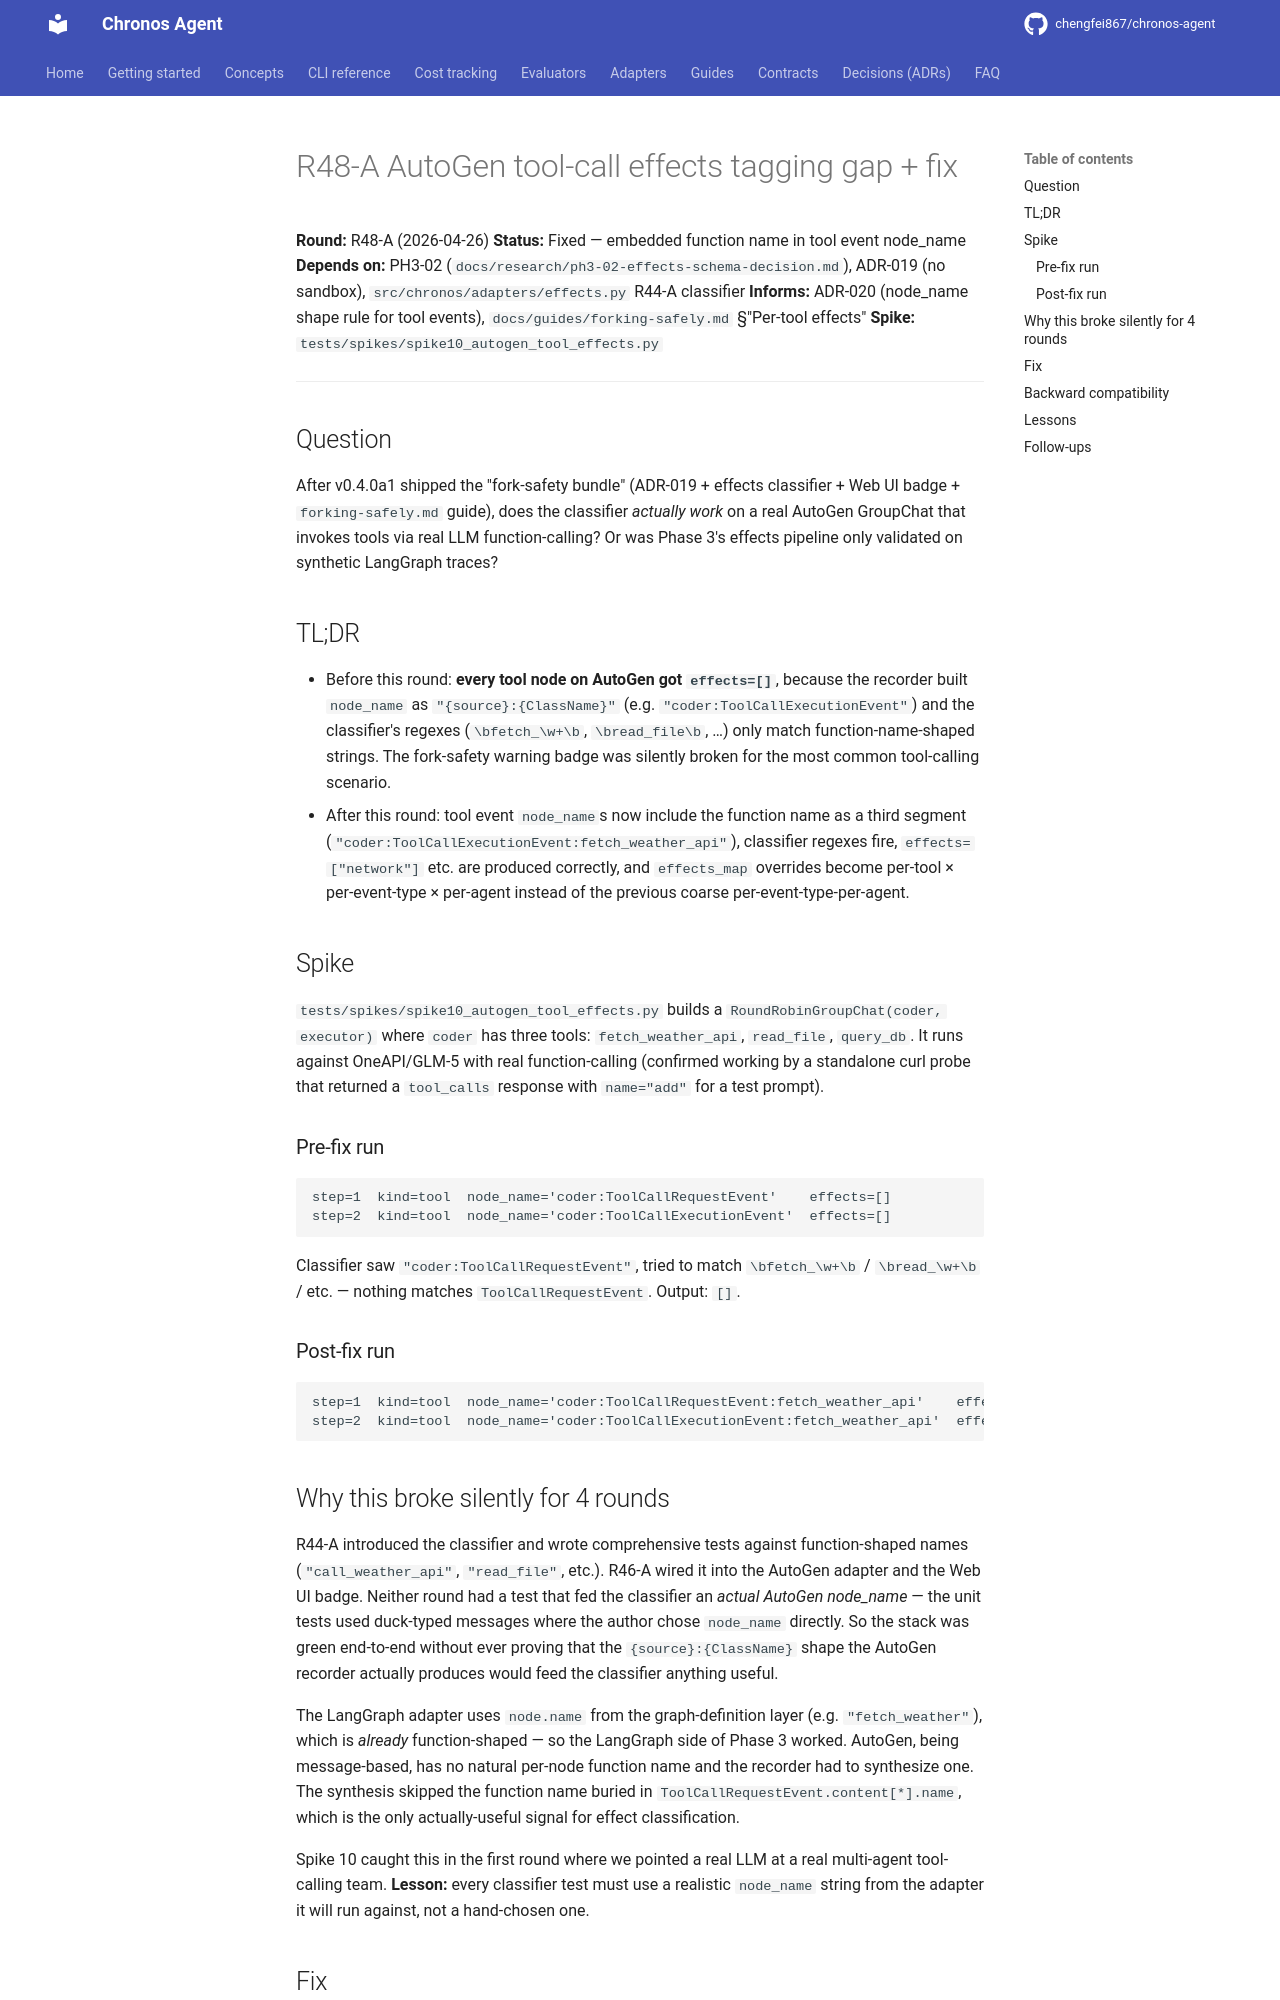

repository: chengfei867/chronos-agent · page: research/r48a-autogen-tool-effects/index.html · generator: mkdocs

# R48-A AutoGen tool-call effects tagging gap + fix

**Round:** R48-A (2026-04-26)
**Status:** Fixed — embedded function name in tool event node_name
**Depends on:** PH3-02 (`docs/research/ph3-02-effects-schema-decision.md`),
ADR-019 (no sandbox), `src/chronos/adapters/effects.py` R44-A classifier
**Informs:** ADR-020 (node_name shape rule for tool events),
`docs/guides/forking-safely.md` §"Per-tool effects"
**Spike:** `tests/spikes/spike10_autogen_tool_effects.py`

---

## Question

After v0.4.0a1 shipped the "fork-safety bundle" (ADR-019 + effects
classifier + Web UI badge + `forking-safely.md` guide), does the
classifier *actually work* on a real AutoGen GroupChat that invokes
tools via real LLM function-calling? Or was Phase 3's effects pipeline
only validated on synthetic LangGraph traces?

## TL;DR

- Before this round: **every tool node on AutoGen got `effects=[]`**,
  because the recorder built `node_name` as `"{source}:{ClassName}"`
  (e.g. `"coder:ToolCallExecutionEvent"`) and the classifier's regexes
  (`\bfetch_\w+\b`, `\bread_file\b`, …) only match function-name-shaped
  strings. The fork-safety warning badge was silently broken for the
  most common tool-calling scenario.
- After this round: tool event `node_name`s now include the function
  name as a third segment
  (`"coder:ToolCallExecutionEvent:fetch_weather_api"`), classifier
  regexes fire, `effects=["network"]` etc. are produced correctly,
  and `effects_map` overrides become per-tool × per-event-type ×
  per-agent instead of the previous coarse per-event-type-per-agent.

## Spike

`tests/spikes/spike10_autogen_tool_effects.py` builds a
`RoundRobinGroupChat(coder, executor)` where `coder` has three tools:
`fetch_weather_api`, `read_file`, `query_db`. It runs against
OneAPI/GLM-5 with real function-calling (confirmed working by a
standalone curl probe that returned a `tool_calls` response with
`name="add"` for a test prompt).

### Pre-fix run

```
step=1  kind=tool  node_name='coder:ToolCallRequestEvent'    effects=[]
step=2  kind=tool  node_name='coder:ToolCallExecutionEvent'  effects=[]
```

Classifier saw `"coder:ToolCallRequestEvent"`, tried to match
`\bfetch_\w+\b` / `\bread_\w+\b` / etc. — nothing matches
`ToolCallRequestEvent`. Output: `[]`.

### Post-fix run

```
step=1  kind=tool  node_name='coder:ToolCallRequestEvent:fetch_weather_api'    effects=['network']
step=2  kind=tool  node_name='coder:ToolCallExecutionEvent:fetch_weather_api'  effects=['network']
```

## Why this broke silently for 4 rounds

R44-A introduced the classifier and wrote comprehensive tests against
function-shaped names (`"call_weather_api"`, `"read_file"`, etc.).
R46-A wired it into the AutoGen adapter and the Web UI badge. Neither
round had a test that fed the classifier an *actual AutoGen node_name*
— the unit tests used duck-typed messages where the author chose
`node_name` directly. So the stack was green end-to-end without ever
proving that the `{source}:{ClassName}` shape the AutoGen recorder
actually produces would feed the classifier anything useful.

The LangGraph adapter uses `node.name` from the graph-definition layer
(e.g. `"fetch_weather"`), which is *already* function-shaped — so the
LangGraph side of Phase 3 worked. AutoGen, being message-based, has
no natural per-node function name and the recorder had to synthesize
one. The synthesis skipped the function name buried in
`ToolCallRequestEvent.content[*].name`, which is the only actually-useful
signal for effect classification.

Spike 10 caught this in the first round where we pointed a real LLM
at a real multi-agent tool-calling team. **Lesson:** every classifier
test must use a realistic `node_name` string from the adapter it will
run against, not a hand-chosen one.
